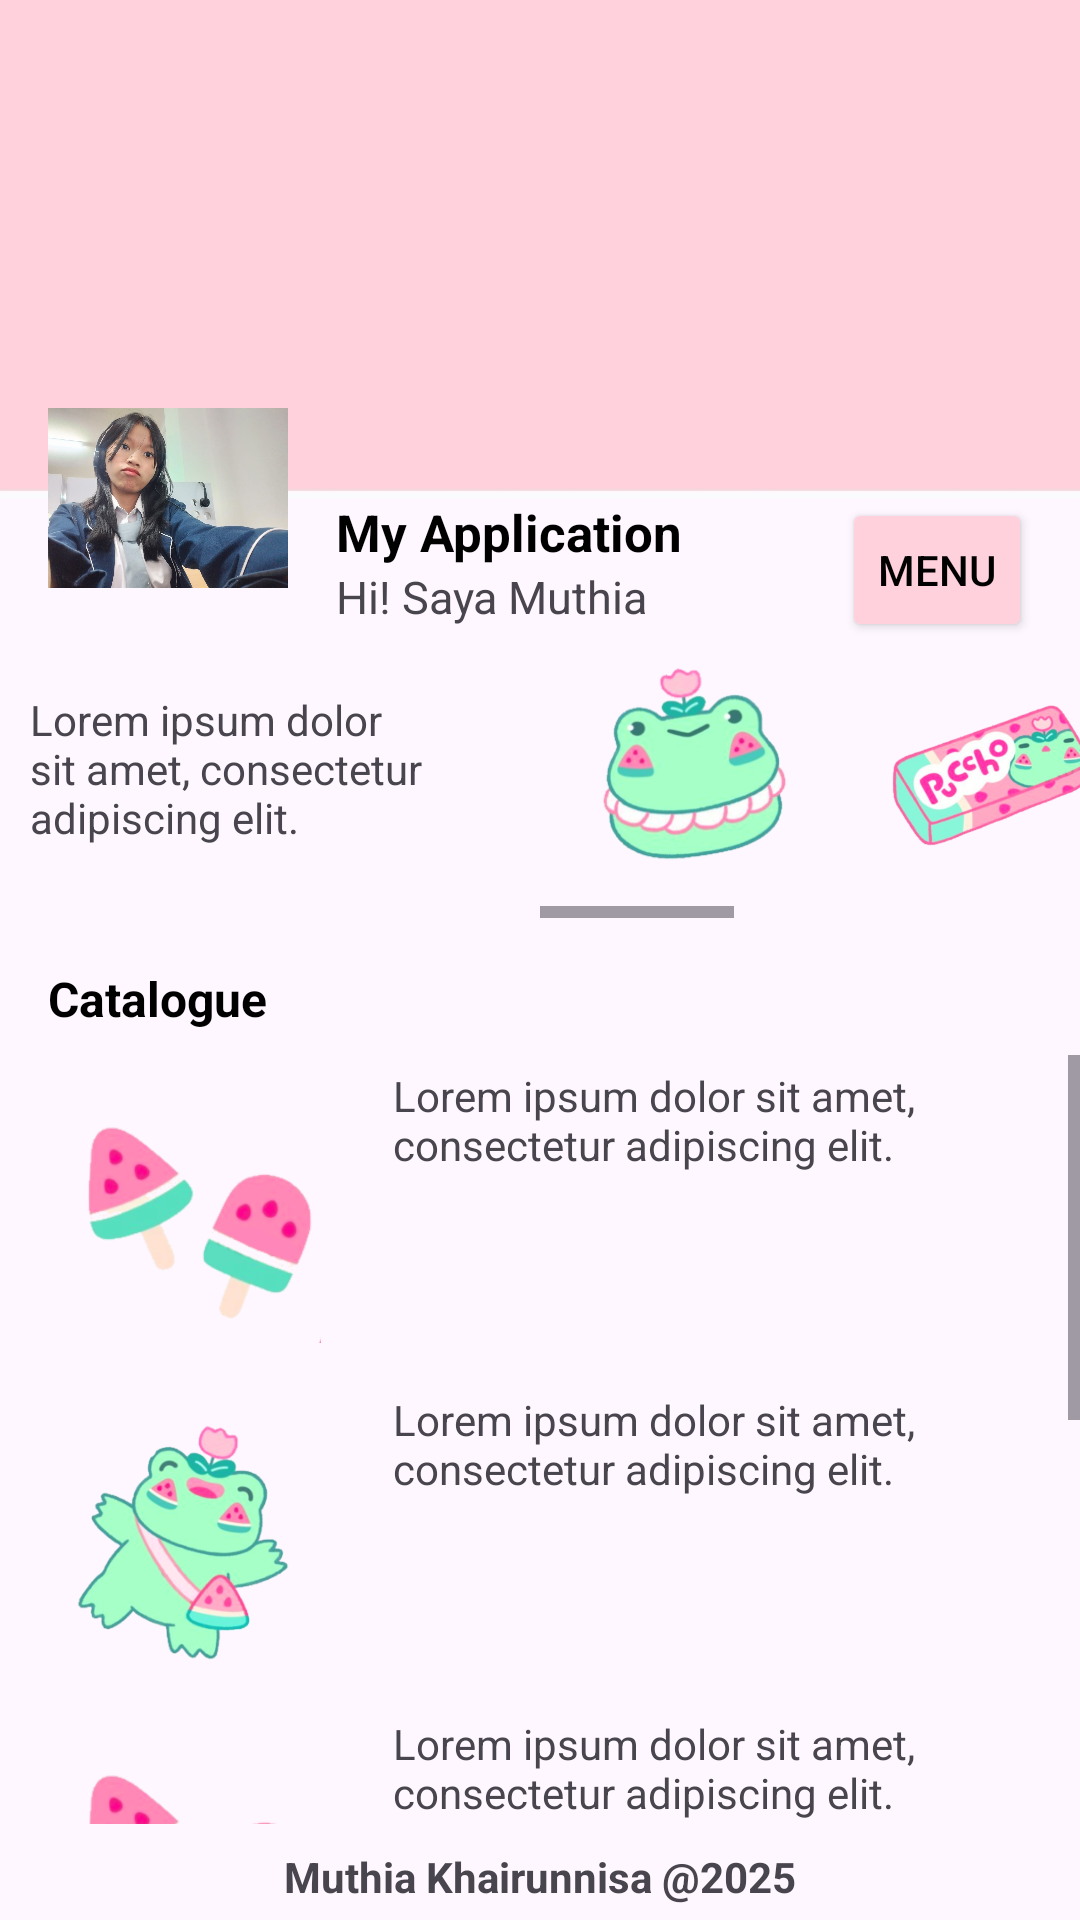

Write the Android layout XML for this screen, with the resource values it uses.
<!-- AndroidManifest.xml: application theme Theme.Tugas_pakRian__1 -->
<!-- res/layout/laman_utama.xml -->
<?xml version="1.0" encoding="utf-8"?>
<androidx.constraintlayout.widget.ConstraintLayout xmlns:android="http://schemas.android.com/apk/res/android"
    xmlns:app="http://schemas.android.com/apk/res-auto"
    xmlns:tools="http://schemas.android.com/tools"
    android:id="@+id/main"
    android:layout_width="match_parent"
    android:layout_height="match_parent"
    tools:context=".MainActivity">

    <ImageView
        android:id="@+id/thumbnail"
        android:layout_width="449dp"
        android:layout_height="166dp"
        android:scaleType="centerCrop"
        android:src="@drawable/bg"
        app:layout_constraintEnd_toEndOf="parent"
        app:layout_constraintHorizontal_bias="1.0"
        app:layout_constraintStart_toStartOf="parent"
        app:layout_constraintTop_toTopOf="parent" />

    <ImageView
        android:id="@+id/profil"
        android:layout_width="80dp"
        android:layout_height="80dp"
        app:layout_constraintTop_toBottomOf="@id/thumbnail"
        app:layout_constraintBottom_toBottomOf="@id/thumbnail"
        app:layout_constraintStart_toStartOf="parent"
        android:layout_marginStart="16dp"
        android:layout_marginTop="10dp"
        android:src="@drawable/mai"
        android:background="@drawable/circle_shape"
        android:clipToOutline="true" />

    <TextView
        android:id="@+id/title"
        android:layout_width="wrap_content"
        android:layout_height="wrap_content"
        android:layout_marginStart="16dp"
        android:text="My Application"
        android:textColor="@color/black"
        android:textStyle="bold"
        android:textSize="17sp"
        app:layout_constraintStart_toEndOf="@id/profil"
        app:layout_constraintTop_toBottomOf="@id/thumbnail" />

    <TextView
        android:id="@+id/name"
        android:layout_width="190dp"
        android:layout_height="26dp"
        android:text="Hi! Saya Muthia"
        android:textSize="15sp"
        app:layout_constraintStart_toStartOf="@id/title"
        app:layout_constraintTop_toBottomOf="@id/title" />

    <Button
        android:id="@+id/btn_keluar"
        android:layout_width="wrap_content"
        android:layout_height="wrap_content"
        android:layout_marginEnd="16dp"
        android:minWidth="48dp"
        android:minHeight="48dp"
        android:text="Menu"
        android:backgroundTint="#ffd1dc"
        android:textColor="#000000"
        app:layout_constraintBottom_toBottomOf="@id/name"
        app:layout_constraintEnd_toEndOf="parent"
        app:layout_constraintTop_toBottomOf="@id/thumbnail"
        app:layout_constraintVertical_bias="0.0" />

    <HorizontalScrollView
        android:id="@+id/ic_layout"
        android:layout_width="0dp"
        android:layout_height="wrap_content"
        android:orientation="vertical"
        app:layout_constraintWidth_percent="0.5"
        app:layout_constraintTop_toBottomOf="@id/profil"
        app:layout_constraintEnd_toEndOf="parent">

        <LinearLayout
            android:layout_width="wrap_content"
            android:layout_height="wrap_content"
            android:orientation="horizontal">

            <ImageView
                android:layout_width="100dp"
                android:layout_height="100dp"
                android:contentDescription="Image 1"
                android:padding="8dp"
                android:src="@drawable/ic6" />

            <ImageView
                android:layout_width="100dp"
                android:layout_height="100dp"
                android:src="@drawable/ic7"
                android:contentDescription="Image 2"
                android:padding="8dp" />

            <ImageView
                android:layout_width="100dp"
                android:layout_height="100dp"
                android:src="@drawable/ic8"
                android:contentDescription="Image 3"
                android:padding="8dp" />

            <ImageView
                android:layout_width="100dp"
                android:layout_height="100dp"
                android:src="@drawable/ic9"
                android:contentDescription="Image 4"
                android:padding="8dp" />

            <ImageView
                android:layout_width="100dp"
                android:layout_height="100dp"
                android:src="@drawable/ic10"
                android:contentDescription="Image 5"
                android:padding="8dp" />

        </LinearLayout>
    </HorizontalScrollView>

    <TextView
        android:id="@+id/deskripsi"
        android:layout_width="0dp"
        android:layout_height="wrap_content"
        android:padding="10dp"
        android:text="Lorem ipsum dolor sit amet, consectetur adipiscing elit.
"
        app:layout_constraintBottom_toBottomOf="@id/ic_layout"
        app:layout_constraintEnd_toStartOf="@id/ic_layout"
        app:layout_constraintStart_toStartOf="parent"
        app:layout_constraintTop_toTopOf="@id/ic_layout" />

    <TextView
        android:id="@+id/text_target"
        android:layout_width="wrap_content"
        android:layout_height="wrap_content"
        android:layout_marginStart="16dp"
        android:layout_marginTop="16dp"
        android:text="Catalogue"
        android:textColor="@color/black"
        android:textSize="16sp"
        android:textStyle="bold"
        app:layout_constraintStart_toStartOf="parent"
        app:layout_constraintTop_toBottomOf="@id/ic_layout" />

    <ScrollView
        android:id="@+id/target_layout"
        android:layout_width="0dp"
        android:layout_height="0dp"
        android:orientation="vertical"
        app:layout_constraintTop_toBottomOf="@id/text_target"
        app:layout_constraintBottom_toTopOf="@id/footer"
        app:layout_constraintStart_toStartOf="parent"
        app:layout_constraintEnd_toEndOf="parent"
        android:layout_marginVertical="8dp">

        <LinearLayout
            android:layout_width="match_parent"
            android:layout_height="wrap_content"
            android:layout_marginLeft="15dp"
            android:layout_marginRight="15dp"
            android:orientation="vertical">

            <LinearLayout
                android:layout_width="match_parent"
                android:layout_height="wrap_content"
                android:layout_marginVertical="4dp"
                android:orientation="horizontal">

                <ImageView
                    android:id="@+id/m"
                    android:layout_width="100dp"
                    android:layout_height="100dp"
                    android:contentDescription="Image 1"
                    android:padding="8dp"
                    android:src="@drawable/ic1" />

                <TextView
                    android:layout_width="0dp"
                    android:layout_height="match_parent"
                    android:layout_marginStart="16dp"
                    android:layout_weight="1"
                    android:text="Lorem ipsum dolor sit amet, consectetur adipiscing elit.
" />
            </LinearLayout>

            <LinearLayout
                android:layout_width="match_parent"
                android:layout_height="wrap_content"
                android:layout_marginVertical="4dp"
                android:orientation="horizontal">

                <ImageView
                    android:layout_width="100dp"
                    android:layout_height="100dp"
                    android:contentDescription="Image 2"
                    android:padding="8dp"
                    android:src="@drawable/ic2" />

                <TextView
                    android:layout_width="0dp"
                    android:layout_height="match_parent"
                    android:layout_marginStart="16dp"
                    android:layout_weight="1"
                    android:text="Lorem ipsum dolor sit amet, consectetur adipiscing elit.
" />
            </LinearLayout>

            <LinearLayout
                android:layout_width="match_parent"
                android:layout_height="wrap_content"
                android:layout_marginVertical="4dp"
                android:orientation="horizontal">

                <ImageView
                    android:layout_width="100dp"
                    android:layout_height="100dp"
                    android:contentDescription="Image 3"
                    android:padding="8dp"
                    android:src="@drawable/ic1" />

                <TextView
                    android:layout_width="0dp"
                    android:layout_height="match_parent"
                    android:layout_marginStart="16dp"
                    android:layout_weight="1"
                    android:text="Lorem ipsum dolor sit amet, consectetur adipiscing elit.
" />
            </LinearLayout>

            <LinearLayout
                android:layout_width="match_parent"
                android:layout_height="wrap_content"
                android:layout_marginVertical="4dp"
                android:orientation="horizontal">

                <ImageView
                    android:layout_width="100dp"
                    android:layout_height="100dp"
                    android:contentDescription="Image 4"
                    android:padding="8dp"
                    android:src="@drawable/ic2" />

                <TextView
                    android:layout_width="0dp"
                    android:layout_height="match_parent"
                    android:layout_marginStart="16dp"
                    android:layout_weight="1"
                    android:text="Lorem ipsum dolor sit amet, consectetur adipiscing elit.
" />
            </LinearLayout>

            <LinearLayout
                android:layout_width="match_parent"
                android:layout_height="wrap_content"
                android:layout_marginVertical="4dp"
                android:orientation="horizontal">

                <ImageView
                    android:layout_width="100dp"
                    android:layout_height="100dp"
                    android:contentDescription="Image 5"
                    android:padding="8dp"
                    android:src="@drawable/ic5" />

                <TextView
                    android:layout_width="0dp"
                    android:layout_height="match_parent"
                    android:layout_marginStart="16dp"
                    android:layout_weight="1"
                    android:text="Lorem ipsum dolor sit amet, consectetur adipiscing elit.
" />
            </LinearLayout>
        </LinearLayout>
    </ScrollView>

    <TextView
        android:id="@+id/footer"
        android:layout_width="0dp"
        android:layout_height="wrap_content"
        android:layout_marginBottom="5dp"
        android:paddingHorizontal="32dp"
        android:text="Muthia Khairunnisa @2025"
        android:textAlignment="center"
        android:textSize="14sp"
        android:textStyle="bold"
        app:layout_constraintBottom_toBottomOf="parent"
        app:layout_constraintEnd_toEndOf="parent"
        app:layout_constraintStart_toStartOf="parent" />

</androidx.constraintlayout.widget.ConstraintLayout>
<!-- resources referenced by this layout -->
<resources>
  <color name="black">#FF000000</color>
  <!-- drawable bg: jpeg bitmap (drawable, 27816 bytes) -->
  <!-- drawable ic1: png bitmap (drawable, 341194 bytes) -->
  <!-- drawable ic10: png bitmap (drawable, 461860 bytes) -->
  <!-- drawable ic2: png bitmap (drawable, 553555 bytes) -->
  <!-- drawable ic5: png bitmap (drawable, 366402 bytes) -->
  <!-- drawable ic6: png bitmap (drawable, 461352 bytes) -->
  <!-- drawable ic7: png bitmap (drawable, 433334 bytes) -->
  <!-- drawable ic8: png bitmap (drawable, 488672 bytes) -->
  <!-- drawable ic9: png bitmap (drawable, 302038 bytes) -->
  <!-- drawable mai: jpg bitmap (drawable, 138086 bytes) -->
  <style name="Theme.Tugas_pakRian__1" parent="Base.Theme.Tugas_pakRian__1" />
  <style name="Base.Theme.Tugas_pakRian__1" parent="Theme.Material3.DayNight.NoActionBar">
          
          
      </style>
</resources>
